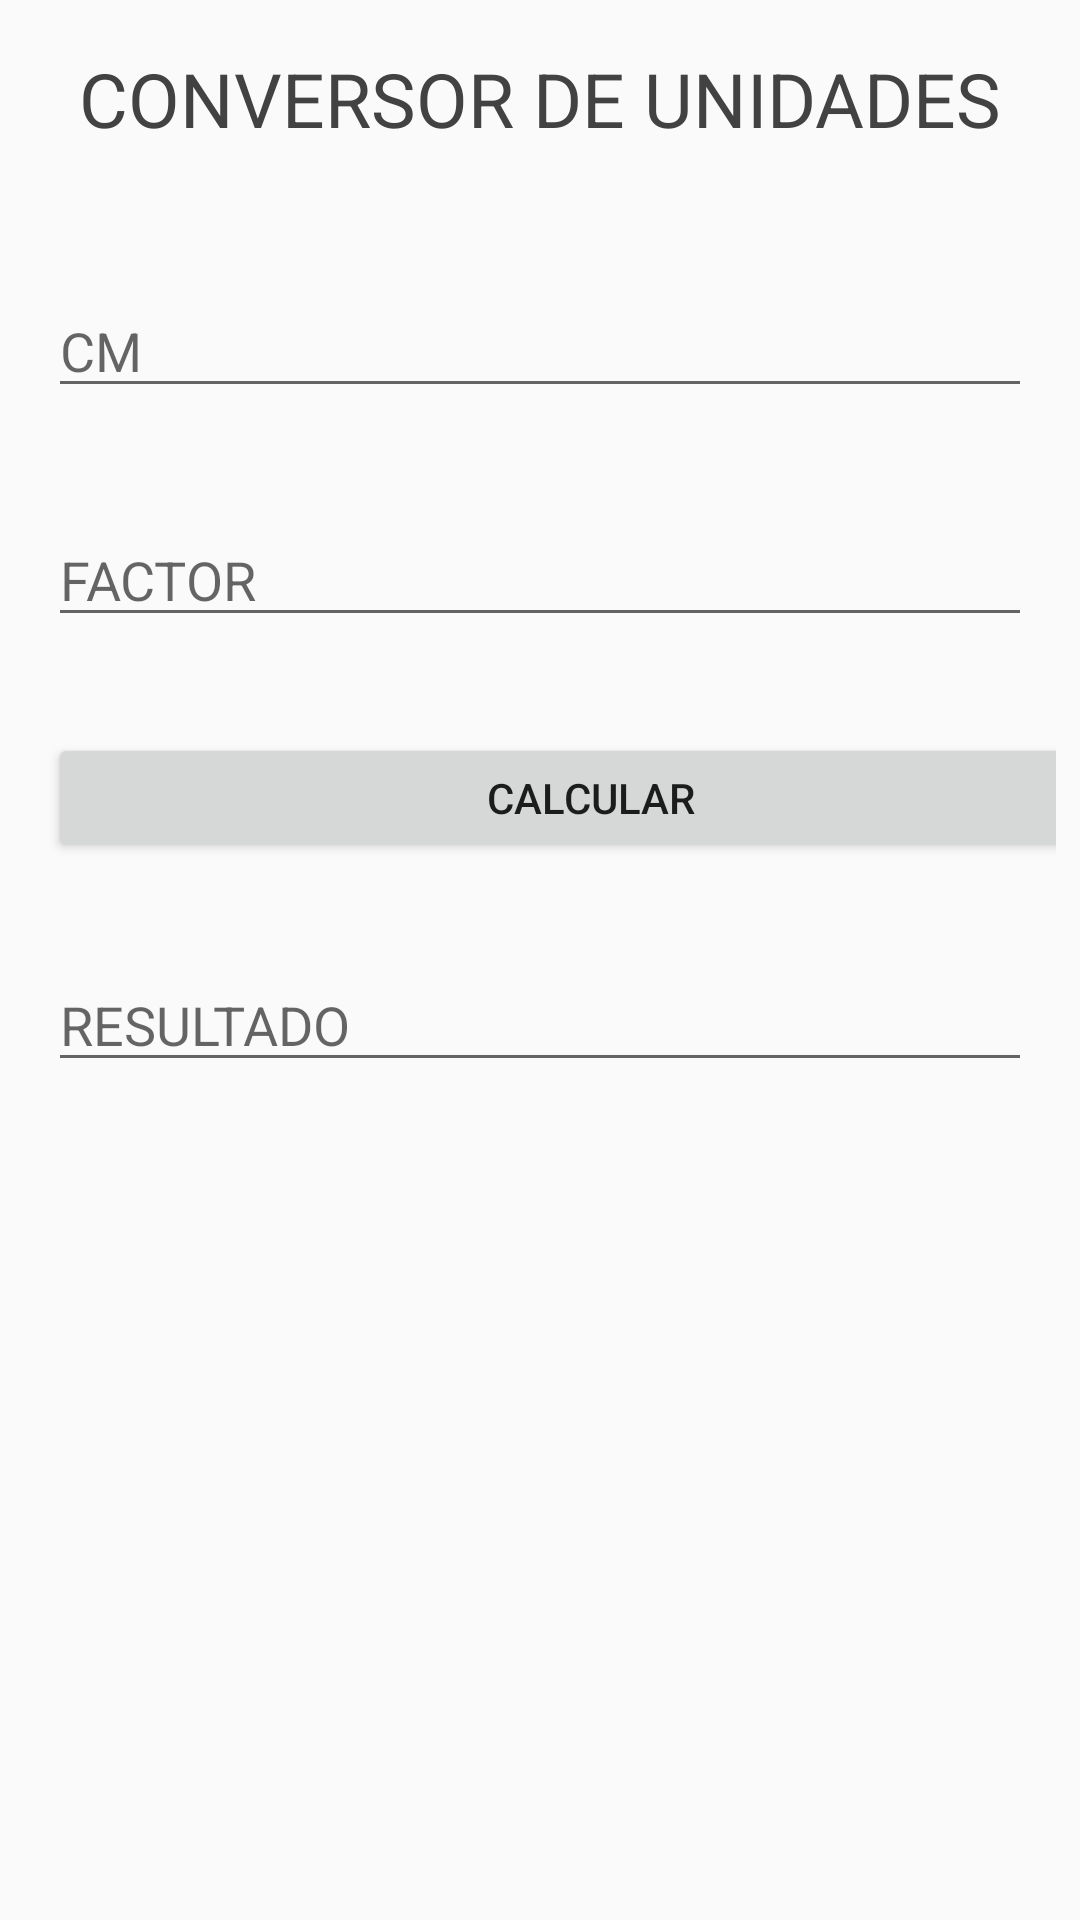

Write the Android layout XML for this screen, with the resource values it uses.
<!-- AndroidManifest.xml: application theme AppTheme -->
<!-- res/layout/fragment_analisis3_1.xml -->
<android.support.constraint.ConstraintLayout xmlns:android="http://schemas.android.com/apk/res/android"
    xmlns:app="http://schemas.android.com/apk/res-auto"
    xmlns:tools="http://schemas.android.com/tools"
    android:layout_width="match_parent"
    android:layout_height="match_parent"
    android:paddingBottom="@dimen/activity_vertical_margin"
    android:paddingLeft="@dimen/activity_horizontal_margin"
    android:paddingRight="@dimen/activity_horizontal_margin"
    android:paddingTop="@dimen/activity_vertical_margin"
    android:orientation="vertical">

    <TextView
        android:id="@+id/section_label2"
        android:layout_width="wrap_content"
        android:layout_height="wrap_content"
        android:gravity="center"
        android:text="CONVERSOR DE UNIDADES"
        android:textAlignment="center"
        android:textColor="@color/cardview_dark_background"
        android:textSize="25sp"
        android:layout_marginLeft="8dp"
        app:layout_constraintLeft_toLeftOf="parent"
        android:layout_marginRight="8dp"
        app:layout_constraintRight_toRightOf="parent"
        app:layout_constraintTop_toTopOf="parent"
        android:layout_marginTop="8dp" />

    <EditText
        android:id="@+id/txtCM"
        android:layout_width="0dp"
        android:layout_height="wrap_content"
        android:layout_marginLeft="8dp"
        android:layout_marginRight="8dp"
        android:layout_marginTop="45dp"
        android:ems="10"
        android:hint="CM"
        android:inputType="textWebEmailAddress|numberDecimal"
        android:maxLength="8"
        app:layout_constraintLeft_toLeftOf="parent"
        app:layout_constraintRight_toRightOf="parent"
        app:layout_constraintTop_toBottomOf="@+id/section_label2" />

    <Button
        android:id="@+id/btnCalcular"
        android:layout_width="362dp"
        android:layout_height="43dp"
        android:text="CALCULAR"
        android:layout_marginTop="32dp"
        app:layout_constraintTop_toBottomOf="@+id/txtFactor"
        android:layout_marginRight="8dp"
        app:layout_constraintRight_toRightOf="parent"
        android:layout_marginLeft="8dp"
        app:layout_constraintLeft_toLeftOf="parent"
        app:layout_constraintHorizontal_bias="0.0" />

    <EditText
        android:id="@+id/txtFactor"
        android:layout_width="0dp"
        android:layout_height="wrap_content"
        android:layout_marginLeft="8dp"
        android:layout_marginRight="8dp"
        android:layout_marginTop="35dp"
        android:ems="10"
        android:hint="FACTOR"
        android:inputType="text"
        android:maxLength="10"
        app:layout_constraintHorizontal_bias="0.503"
        app:layout_constraintLeft_toLeftOf="parent"
        app:layout_constraintRight_toRightOf="parent"
        app:layout_constraintTop_toBottomOf="@+id/txtCM" />

    <EditText
        android:id="@+id/txtResultados"
        android:layout_width="0dp"
        android:layout_height="wrap_content"
        android:layout_marginLeft="8dp"
        android:layout_marginRight="8dp"
        android:layout_marginTop="32dp"
        android:editable="false"
        android:ems="10"
        android:hint="RESULTADO"
        android:inputType="textPersonName"
        app:layout_constraintHorizontal_bias="0.523"
        app:layout_constraintLeft_toLeftOf="parent"
        app:layout_constraintRight_toRightOf="parent"
        app:layout_constraintTop_toBottomOf="@+id/btnCalcular" />

</android.support.constraint.ConstraintLayout>
<!-- resources referenced by this layout -->
<resources>
  <dimen name="activity_horizontal_margin">8dp</dimen>
  <dimen name="activity_vertical_margin">8dp</dimen>
  <style name="AppTheme" parent="Theme.AppCompat.Light.NoActionBar">
          
          <item name="colorPrimary">@color/colorPrimary</item>
          <item name="colorPrimaryDark">@color/colorPrimaryDark</item>
          <item name="colorAccent">@color/colorAccent</item>
      </style>
  <!-- not gathered from this repository: default colours our renderer supplied (Android Studio template values) -->
  <color name="colorPrimary">#FF6200EE</color>
  <color name="colorPrimaryDark">#FF3700B3</color>
  <color name="colorAccent">#FF03DAC5</color>
</resources>
